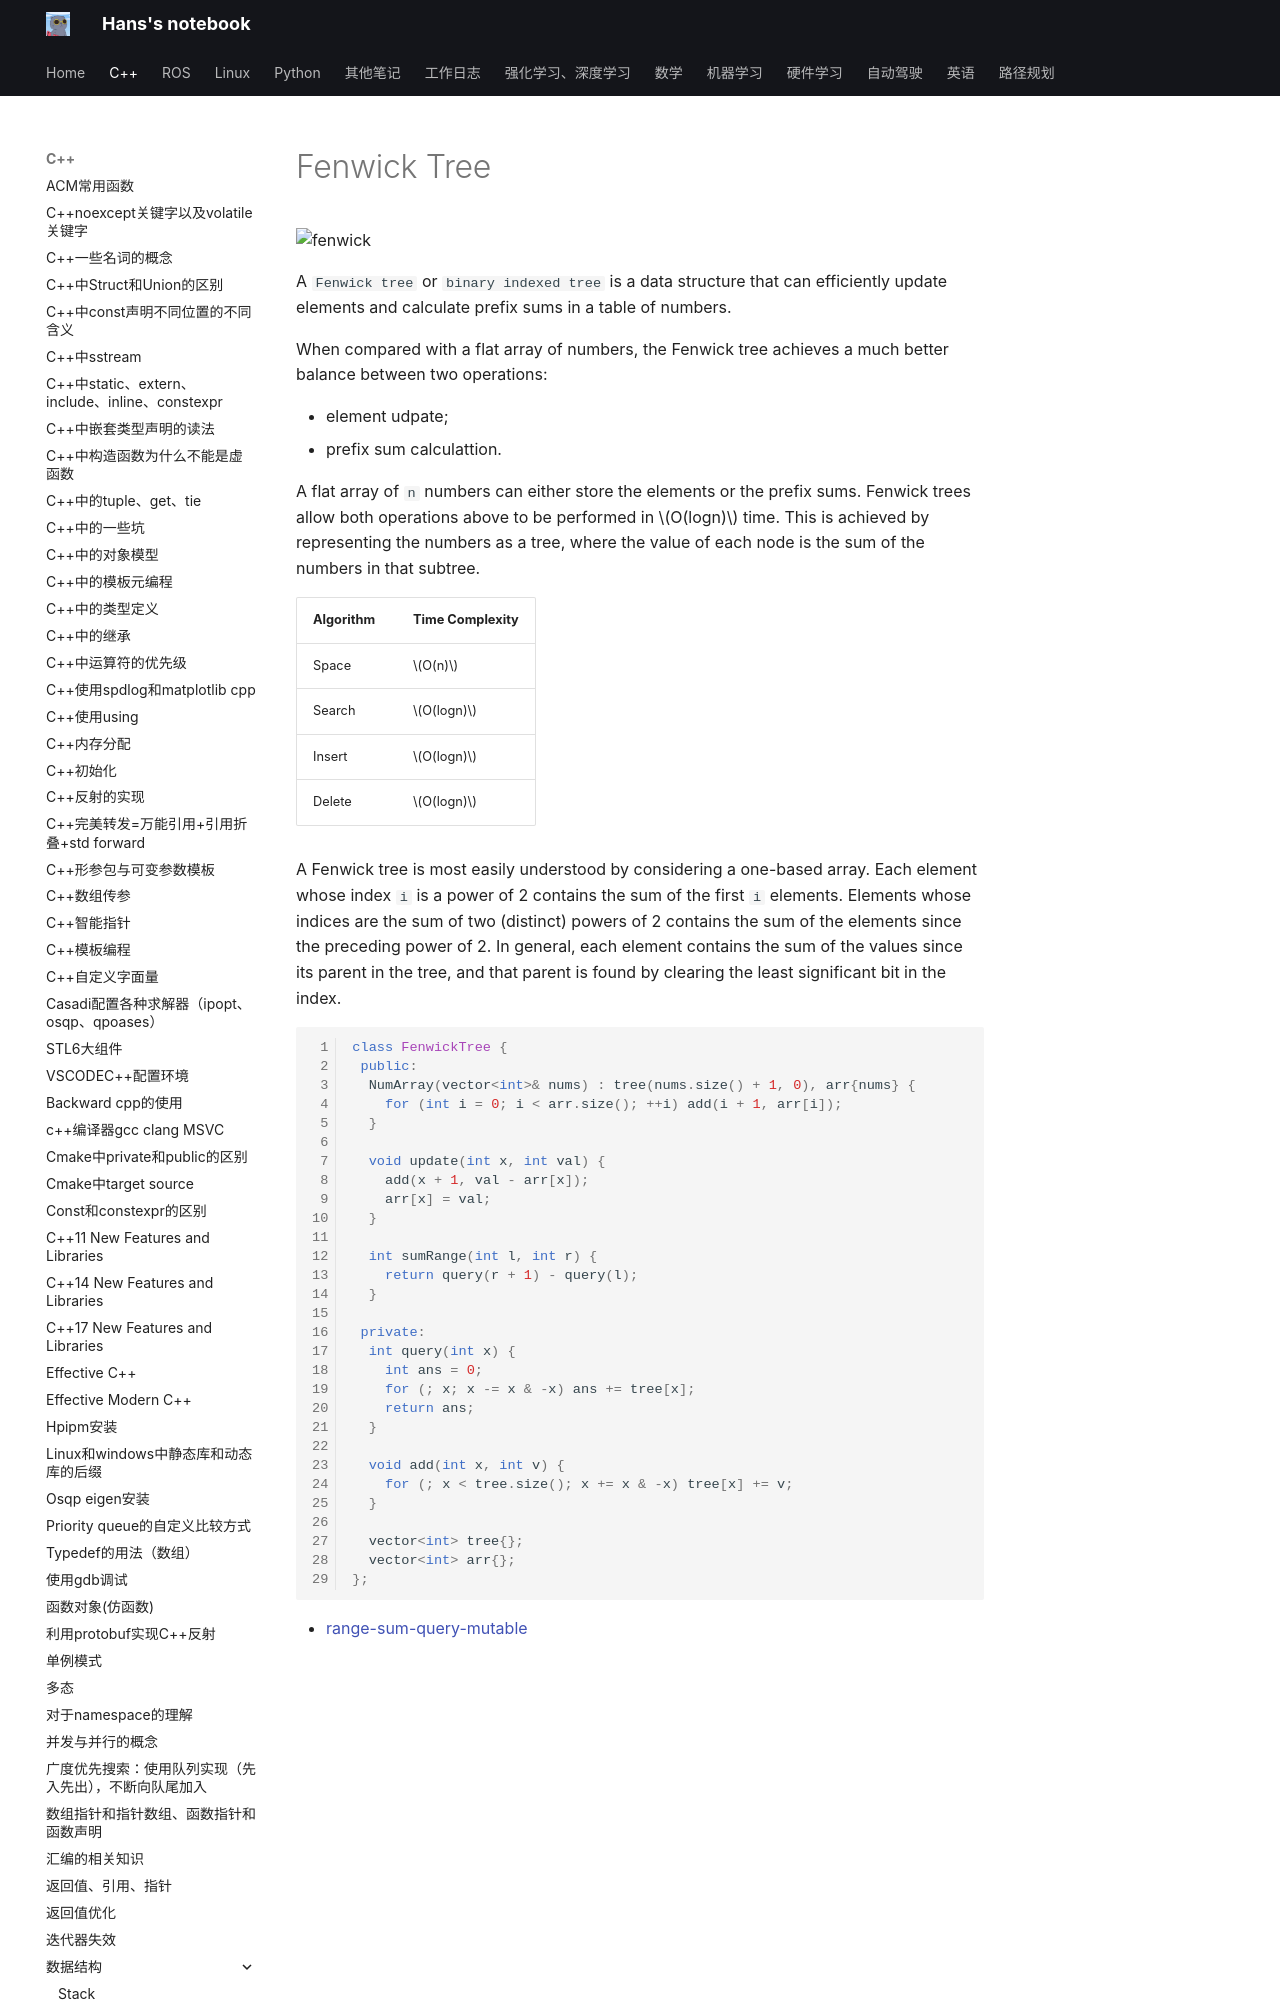

repository: hs867785578/my_note · page: C++/数据结构/10_bit/index.html · generator: mkdocs

# Fenwick Tree

![fenwick](images/fenwick.svg)

A `Fenwick tree` or `binary indexed tree` is a data structure that can efficiently update elements and calculate prefix sums in a table of numbers.

When compared with a flat array of numbers, the Fenwick tree achieves a much better balance between two operations:

- element udpate;
- prefix sum calculattion.

A flat array of `n` numbers can either store the elements or the prefix sums. Fenwick trees allow both operations above to be performed in $O(logn)$ time. This is achieved by representing the numbers as a tree, where the value of each node is the sum of the numbers in that subtree.

| Algorithm | Time Complexity |
| --------- | --------------- |
| Space | $O(n)$ |
| Search | $O(logn)$ |
| Insert | $O(logn)$ |
| Delete | $O(logn)$ |


A Fenwick tree is most easily understood by considering a one-based array. Each element whose index `i` is a power of 2 contains the sum of the first `i` elements. Elements whose indices are the sum of two (distinct) powers of 2 contains the sum of the elements since the preceding power of 2. In general, each element contains the sum of the values since its parent in the tree, and that parent is found by clearing the least significant bit in the index.

```C++
class FenwickTree {
 public:
  NumArray(vector<int>& nums) : tree(nums.size() + 1, 0), arr{nums} {
    for (int i = 0; i < arr.size(); ++i) add(i + 1, arr[i]);
  }

  void update(int x, int val) {
    add(x + 1, val - arr[x]);
    arr[x] = val;
  }
